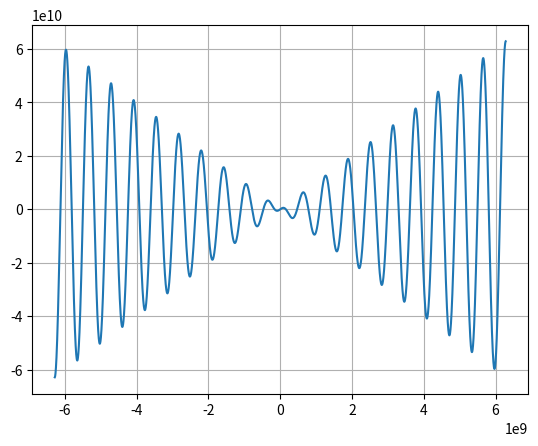

This figure's Python source:
# This code solves the problem of finding out the fourier transform for the 
# function g(t) = A[u(t) - u(t-T)]

'''By the knowledge of fundamental concepts of 
 fourier transform of unit function and time-shifting property 
 '''
# WE KNOW THAT THE FINAL FOURIER TRANSFORM LOOKS LIKE 
# G(iw) = A(1-exp(-iwT))(pi*delta(w) + 1/jw) 

# IMport Modules
import numpy as np
import math
import matplotlib.pyplot as plt

def delta_function(w):
    if w == 0:
        return 1
    else:
        return 0



def function_definer(A, w, T):
    return np.imag((A*(1-(np.exp(-1j*w*T))*(np.pi*delta_function(w) + (1/1j*w)))))


def fourier_transform(low_frequency_range , high_frequency_range, T):
    pi = np.pi
    low_angular_frequency_range = 2*pi*low_frequency_range
    high_angular_frequency_range = 2*pi*high_frequency_range

    frequency_timestamps = np.linspace(low_angular_frequency_range, high_angular_frequency_range, 10000).flatten()

    y_values = [function_definer(A = 10, w= w, T= T) for w in frequency_timestamps ]

    return (frequency_timestamps, y_values)

def plotter():
    plt.plot(fourier_transform(-10e+8,10e+8, 1)[0], fourier_transform(-10e+8, 10e+8, 1)[1])
    plt.grid()
    plt.show()



if __name__ == "__main__":
    # print(fourier_transform(-100, 100, 1))
    plotter()







